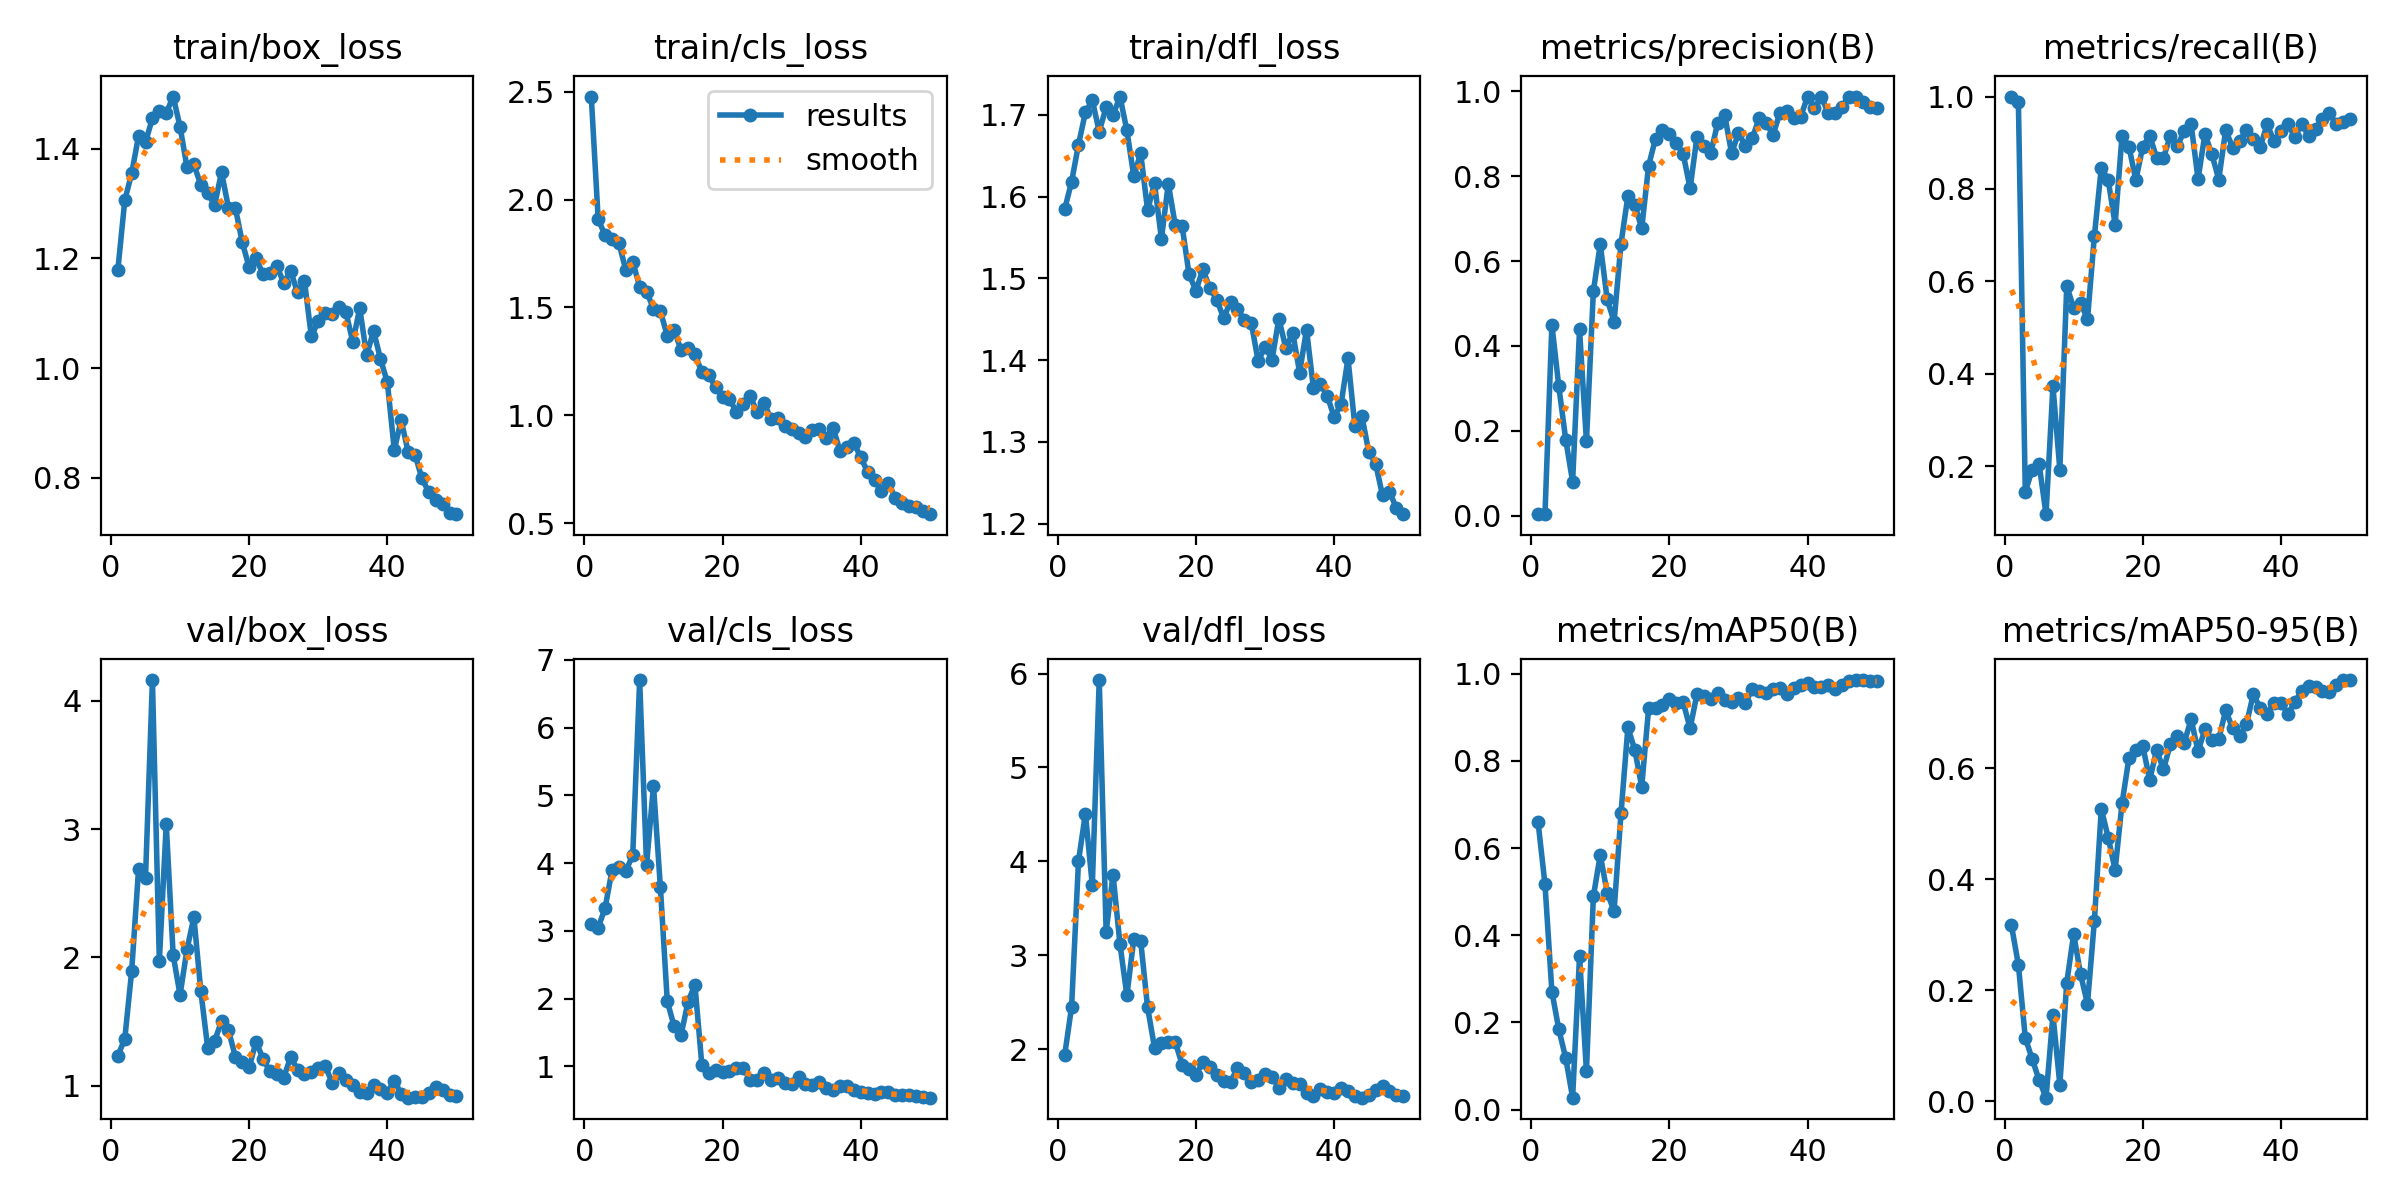

The data file committed next to this chart (first rows):
epoch, time, train/box_loss, train/cls_loss, train/dfl_loss, metrics/precision(B), metrics/recall(B), metrics/mAP50(B), metrics/mAP50-95(B), val/box_loss, val/cls_loss, val/dfl_loss, lr/pg0, lr/pg1, lr/pg2
1, 9.051, 1.179, 2.478, 1.585, 0.00374, 1, 0.6594, 0.3171, 1.234, 3.098, 1.935, 0.00036, 0.00036, 0.00036
2, 16.13, 1.306, 1.908, 1.618, 0.00369, 0.9879, 0.5168, 0.2462, 1.366, 3.047, 2.447, 0.0007253, 0.0007253, 0.0007253
3, 24.12, 1.355, 1.836, 1.664, 0.4496, 0.1446, 0.2705, 0.1143, 1.897, 3.337, 4.002, 0.001076, 0.001076, 0.001076
4, 30.94, 1.424, 1.817, 1.703, 0.3047, 0.1928, 0.1841, 0.0764, 2.693, 3.894, 4.508, 0.001411, 0.001411, 0.001411
5, 38.72, 1.412, 1.798, 1.718, 0.1795, 0.2048, 0.1181, 0.03857, 2.623, 3.942, 3.743, 0.001731, 0.001731, 0.001731
6, 45.71, 1.456, 1.673, 1.679, 0.08022, 0.09639, 0.02716, 0.00681, 4.161, 3.88, 5.931, 0.001802, 0.001802, 0.001802
7, 53.19, 1.468, 1.712, 1.709, 0.4387, 0.3735, 0.3517, 0.1561, 1.973, 4.121, 3.249, 0.001762, 0.001762, 0.001762
8, 60.83, 1.465, 1.597, 1.7, 0.1752, 0.1928, 0.08762, 0.03027, 3.039, 6.703, 3.857, 0.001723, 0.001723, 0.001723
9, 67.75, 1.495, 1.573, 1.722, 0.5287, 0.5904, 0.4888, 0.214, 2.019, 3.972, 3.118, 0.001683, 0.001683, 0.001683
10, 75.74, 1.44, 1.495, 1.681, 0.6399, 0.5422, 0.5842, 0.3015, 1.708, 5.143, 2.573, 0.001644, 0.001644, 0.001644
11, 82.51, 1.366, 1.482, 1.625, 0.5097, 0.5542, 0.4976, 0.2291, 2.063, 3.648, 3.167, 0.001604, 0.001604, 0.001604
12, 90.51, 1.371, 1.369, 1.653, 0.4575, 0.5181, 0.4554, 0.1759, 2.314, 1.959, 3.149, 0.001564, 0.001564, 0.001564
13, 97.4, 1.334, 1.395, 1.583, 0.641, 0.6988, 0.6797, 0.3257, 1.74, 1.588, 2.444, 0.001525, 0.001525, 0.001525
14, 105.1, 1.319, 1.301, 1.616, 0.7533, 0.8464, 0.8769, 0.5273, 1.296, 1.464, 2.015, 0.001485, 0.001485, 0.001485
15, 113, 1.297, 1.312, 1.548, 0.7324, 0.8193, 0.8253, 0.4755, 1.35, 1.953, 2.062, 0.001446, 0.001446, 0.001446
16, 119.9, 1.357, 1.283, 1.616, 0.6771, 0.7229, 0.7407, 0.4173, 1.504, 2.204, 2.07, 0.001406, 0.001406, 0.001406
17, 127.7, 1.293, 1.201, 1.565, 0.8248, 0.9157, 0.921, 0.5371, 1.435, 1.021, 2.078, 0.001366, 0.001366, 0.001366
18, 134.6, 1.292, 1.187, 1.564, 0.8886, 0.8916, 0.9216, 0.6189, 1.228, 0.8975, 1.833, 0.001327, 0.001327, 0.001327
19, 142.5, 1.229, 1.129, 1.505, 0.9096, 0.8193, 0.9286, 0.6331, 1.19, 0.9476, 1.79, 0.001287, 0.001287, 0.001287
20, 149.5, 1.183, 1.085, 1.485, 0.8983, 0.8916, 0.9417, 0.6409, 1.145, 0.9166, 1.724, 0.001248, 0.001248, 0.001248
21, 157.3, 1.2, 1.074, 1.511, 0.8784, 0.9157, 0.9336, 0.5792, 1.345, 0.9336, 1.864, 0.001208, 0.001208, 0.001208
22, 165.1, 1.171, 1.017, 1.488, 0.8525, 0.8675, 0.9346, 0.6332, 1.212, 0.9753, 1.81, 0.001168, 0.001168, 0.001168
23, 171.7, 1.174, 1.053, 1.474, 0.771, 0.8675, 0.8748, 0.5984, 1.113, 0.9718, 1.726, 0.001129, 0.001129, 0.001129
24, 179.4, 1.186, 1.089, 1.452, 0.8934, 0.9157, 0.9538, 0.644, 1.095, 0.7967, 1.662, 0.001089, 0.001089, 0.001089
25, 186, 1.155, 1.015, 1.471, 0.8709, 0.8938, 0.9481, 0.6584, 1.065, 0.7983, 1.647, 0.00105, 0.00105, 0.00105
26, 194, 1.177, 1.059, 1.462, 0.8551, 0.9246, 0.9425, 0.6463, 1.224, 0.9046, 1.799, 0.00101, 0.00101, 0.00101
27, 200.9, 1.138, 0.9819, 1.449, 0.9258, 0.9398, 0.9563, 0.6889, 1.127, 0.8009, 1.74, 0.0009704, 0.0009704, 0.0009704
28, 208.7, 1.159, 0.9886, 1.446, 0.9446, 0.8215, 0.94, 0.631, 1.089, 0.8224, 1.645, 0.0009308, 0.0009308, 0.0009308
29, 216.4, 1.058, 0.9498, 1.399, 0.8544, 0.9192, 0.9351, 0.6706, 1.108, 0.7551, 1.666, 0.0008912, 0.0008912, 0.0008912
30, 223.3, 1.086, 0.9385, 1.417, 0.9008, 0.8752, 0.9442, 0.6505, 1.142, 0.7449, 1.737, 0.0008516, 0.0008516, 0.0008516
31, 231.2, 1.1, 0.918, 1.401, 0.872, 0.8205, 0.9324, 0.6529, 1.156, 0.845, 1.705, 0.000812, 0.000812, 0.000812
32, 238.1, 1.099, 0.9016, 1.451, 0.8897, 0.9277, 0.9657, 0.7049, 1.026, 0.7383, 1.588, 0.0007724, 0.0007724, 0.0007724
33, 246, 1.111, 0.9304, 1.415, 0.9366, 0.8896, 0.9604, 0.6723, 1.098, 0.7163, 1.677, 0.0007328, 0.0007328, 0.0007328
34, 252.7, 1.102, 0.9376, 1.434, 0.9251, 0.9036, 0.9556, 0.6577, 1.048, 0.7674, 1.643, 0.0006932, 0.0006932, 0.0006932
35, 260.4, 1.048, 0.897, 1.385, 0.897, 0.9277, 0.9654, 0.6795, 1.003, 0.6813, 1.627, 0.0006536, 0.0006536, 0.0006536
36, 268.1, 1.109, 0.9422, 1.437, 0.9496, 0.9073, 0.9679, 0.7341, 0.9552, 0.655, 1.535, 0.000614, 0.000614, 0.000614
37, 275, 1.023, 0.8341, 1.365, 0.9541, 0.8916, 0.953, 0.7081, 0.9446, 0.7039, 1.502, 0.0005744, 0.0005744, 0.0005744
38, 282.7, 1.068, 0.8538, 1.371, 0.9363, 0.9398, 0.9679, 0.699, 1.009, 0.7088, 1.575, 0.0005348, 0.0005348, 0.0005348
39, 289.6, 1.017, 0.8732, 1.356, 0.9401, 0.9036, 0.9746, 0.7185, 0.9737, 0.6477, 1.542, 0.0004952, 0.0004952, 0.0004952
40, 297.6, 0.9737, 0.805, 1.33, 0.9871, 0.9246, 0.9782, 0.7188, 0.9463, 0.6143, 1.53, 0.0004556, 0.0004556, 0.0004556
41, 308.5, 0.8509, 0.7375, 1.346, 0.9606, 0.9398, 0.9701, 0.6975, 1.041, 0.6049, 1.586, 0.000416, 0.000416, 0.000416
42, 315.1, 0.9051, 0.7005, 1.402, 0.987, 0.9129, 0.9701, 0.7196, 0.9392, 0.591, 1.552, 0.0003764, 0.0003764, 0.0003764
43, 322.6, 0.8473, 0.6476, 1.319, 0.9478, 0.9398, 0.9734, 0.7396, 0.9084, 0.6126, 1.502, 0.0003368, 0.0003368, 0.0003368
44, 329.3, 0.8421, 0.6867, 1.332, 0.9494, 0.9157, 0.966, 0.7489, 0.9109, 0.6185, 1.482, 0.0002972, 0.0002972, 0.0002972
45, 337, 0.7988, 0.6161, 1.288, 0.9626, 0.9291, 0.9742, 0.7474, 0.9151, 0.5772, 1.508, 0.0002576, 0.0002576, 0.0002576
46, 343.5, 0.7736, 0.5949, 1.273, 0.9875, 0.9518, 0.9836, 0.7396, 0.9466, 0.5699, 1.563, 0.000218, 0.000218, 0.000218
47, 351.1, 0.7602, 0.5807, 1.235, 0.9854, 0.9639, 0.9856, 0.7376, 0.9882, 0.5689, 1.602, 0.0001784, 0.0001784, 0.0001784
48, 358.1, 0.7528, 0.5736, 1.239, 0.9753, 0.9398, 0.9849, 0.7504, 0.9654, 0.5596, 1.558, 0.0001388, 0.0001388, 0.0001388
49, 365.1, 0.7359, 0.5553, 1.219, 0.9631, 0.9445, 0.9834, 0.7589, 0.9261, 0.5453, 1.507, 9.92e-05, 9.92e-05, 9.92e-05
50, 372.8, 0.7335, 0.5421, 1.212, 0.9607, 0.9518, 0.9828, 0.7593, 0.9217, 0.5362, 1.498, 5.96e-05, 5.96e-05, 5.96e-05
